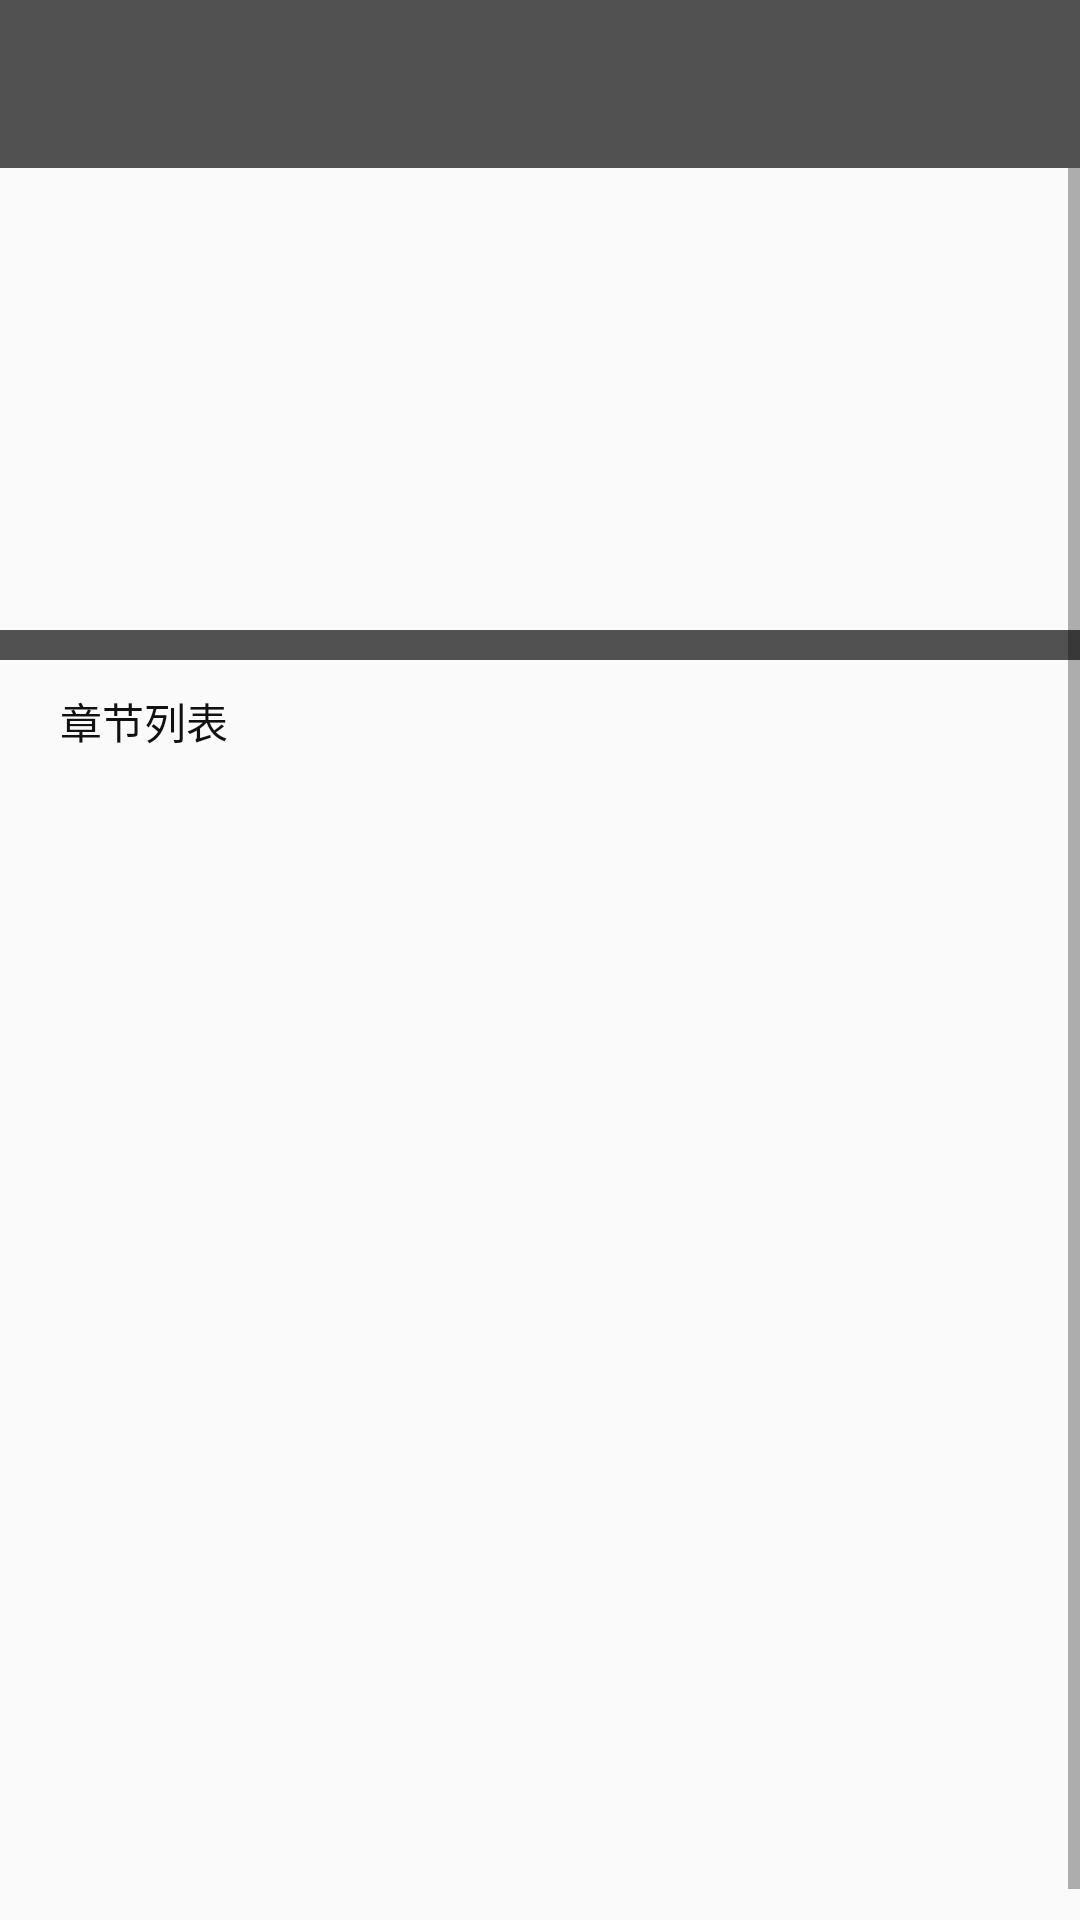

This screen was rendered from an Android layout file. Write that file and the resources it references.
<!-- AndroidManifest.xml: application theme AppTheme -->
<!-- res/layout/activity_book_info.xml -->
<?xml version="1.0" encoding="utf-8"?>
<LinearLayout xmlns:android="http://schemas.android.com/apk/res/android"
    xmlns:app="http://schemas.android.com/apk/res-auto"
    xmlns:tools="http://schemas.android.com/tools"
    android:layout_width="match_parent"
    android:layout_height="match_parent"
    android:orientation="vertical"
    tools:context=".activity.BookInfoActivity">

    <android.support.v7.widget.Toolbar
        android:id="@+id/book_info_toolbar"
        android:layout_width="match_parent"
        android:layout_height="wrap_content"
        android:background="?attr/colorPrimaryDark"
        android:minHeight="?attr/actionBarSize"
        app:titleTextAppearance="@style/Toolbar.TitleText" />

    <ScrollView
        android:id="@+id/book_info_scroll"
        android:layout_width="match_parent"
        android:layout_height="wrap_content">

        <LinearLayout
            android:layout_width="match_parent"
            android:layout_height="wrap_content"
            android:orientation="vertical">

            <LinearLayout
                android:layout_width="match_parent"
                android:layout_height="wrap_content"
                android:layout_marginLeft="10dp"
                android:layout_marginTop="10dp"
                android:layout_marginRight="10dp"
                android:orientation="vertical">

                <LinearLayout
                    android:layout_width="match_parent"
                    android:layout_height="wrap_content"
                    android:orientation="horizontal">

                    <ImageView
                        android:id="@+id/book_info_image"
                        android:layout_width="300px"
                        android:layout_height="375px" />

                    <LinearLayout
                        android:layout_width="wrap_content"
                        android:layout_height="wrap_content"
                        android:layout_marginLeft="10dp"
                        android:orientation="vertical">

                        <TextView
                            android:id="@+id/book_info_title"
                            android:layout_width="wrap_content"
                            android:layout_height="wrap_content"
                            android:textColor="@color/text_color_black"
                            android:textSize="16sp" />

                        <TextView
                            android:id="@+id/book_info_author"
                            android:layout_width="wrap_content"
                            android:layout_height="wrap_content"
                            android:layout_marginTop="10dp" />

                        <TextView
                            android:id="@+id/book_info_lastTime"
                            android:layout_width="wrap_content"
                            android:layout_height="wrap_content"
                            android:layout_marginTop="10dp" />

                        <TextView
                            android:id="@+id/book_info_newChapter"
                            android:layout_width="wrap_content"
                            android:layout_height="wrap_content"
                            android:layout_marginTop="10dp" />
                    </LinearLayout>
                </LinearLayout>

                <TextView
                    android:id="@+id/book_info_intro"
                    android:layout_width="match_parent"
                    android:layout_height="wrap_content" />
            </LinearLayout>

            <LinearLayout
                android:layout_width="match_parent"
                android:layout_height="10dp"
                android:background="@color/colorPrimaryDark" />

            <LinearLayout
                android:layout_width="match_parent"
                android:layout_height="wrap_content"
                android:orientation="vertical">

                <TextView
                    android:id="@+id/chapter_list_title"
                    android:layout_width="wrap_content"
                    android:layout_height="wrap_content"
                    android:layout_marginLeft="20dp"
                    android:layout_marginTop="10dp"
                    android:text="章节列表"
                    android:textColor="@color/text_color_black"
                    android:textSize="14sp" />

                <ListView
                    android:id="@+id/chapter_list"
                    android:layout_width="match_parent"
                    android:layout_height="400dp" />
            </LinearLayout>
        </LinearLayout>
    </ScrollView>
</LinearLayout>
<!-- resources referenced by this layout -->
<resources>
  <color name="colorPrimaryDark">#515151</color>
  <color name="text_color_black">#121111</color>
  <style name="Toolbar.TitleText" parent="TextAppearance.Widget.AppCompat.Toolbar.Title">
          <item name="android:textSize">16sp</item>
          <item name="android:textColor">@color/color_toolbar_title</item>
      </style>
  <style name="AppTheme" parent="Theme.AppCompat.Light.NoActionBar">
          
          <item name="colorPrimary">@color/colorPrimary</item>
          <item name="colorPrimaryDark">@color/colorPrimaryDark</item>
          <item name="colorAccent">@color/colorAccent</item>
      </style>
  <color name="colorPrimary">#d81e06</color>
  <color name="colorAccent">#1afa29</color>
</resources>
